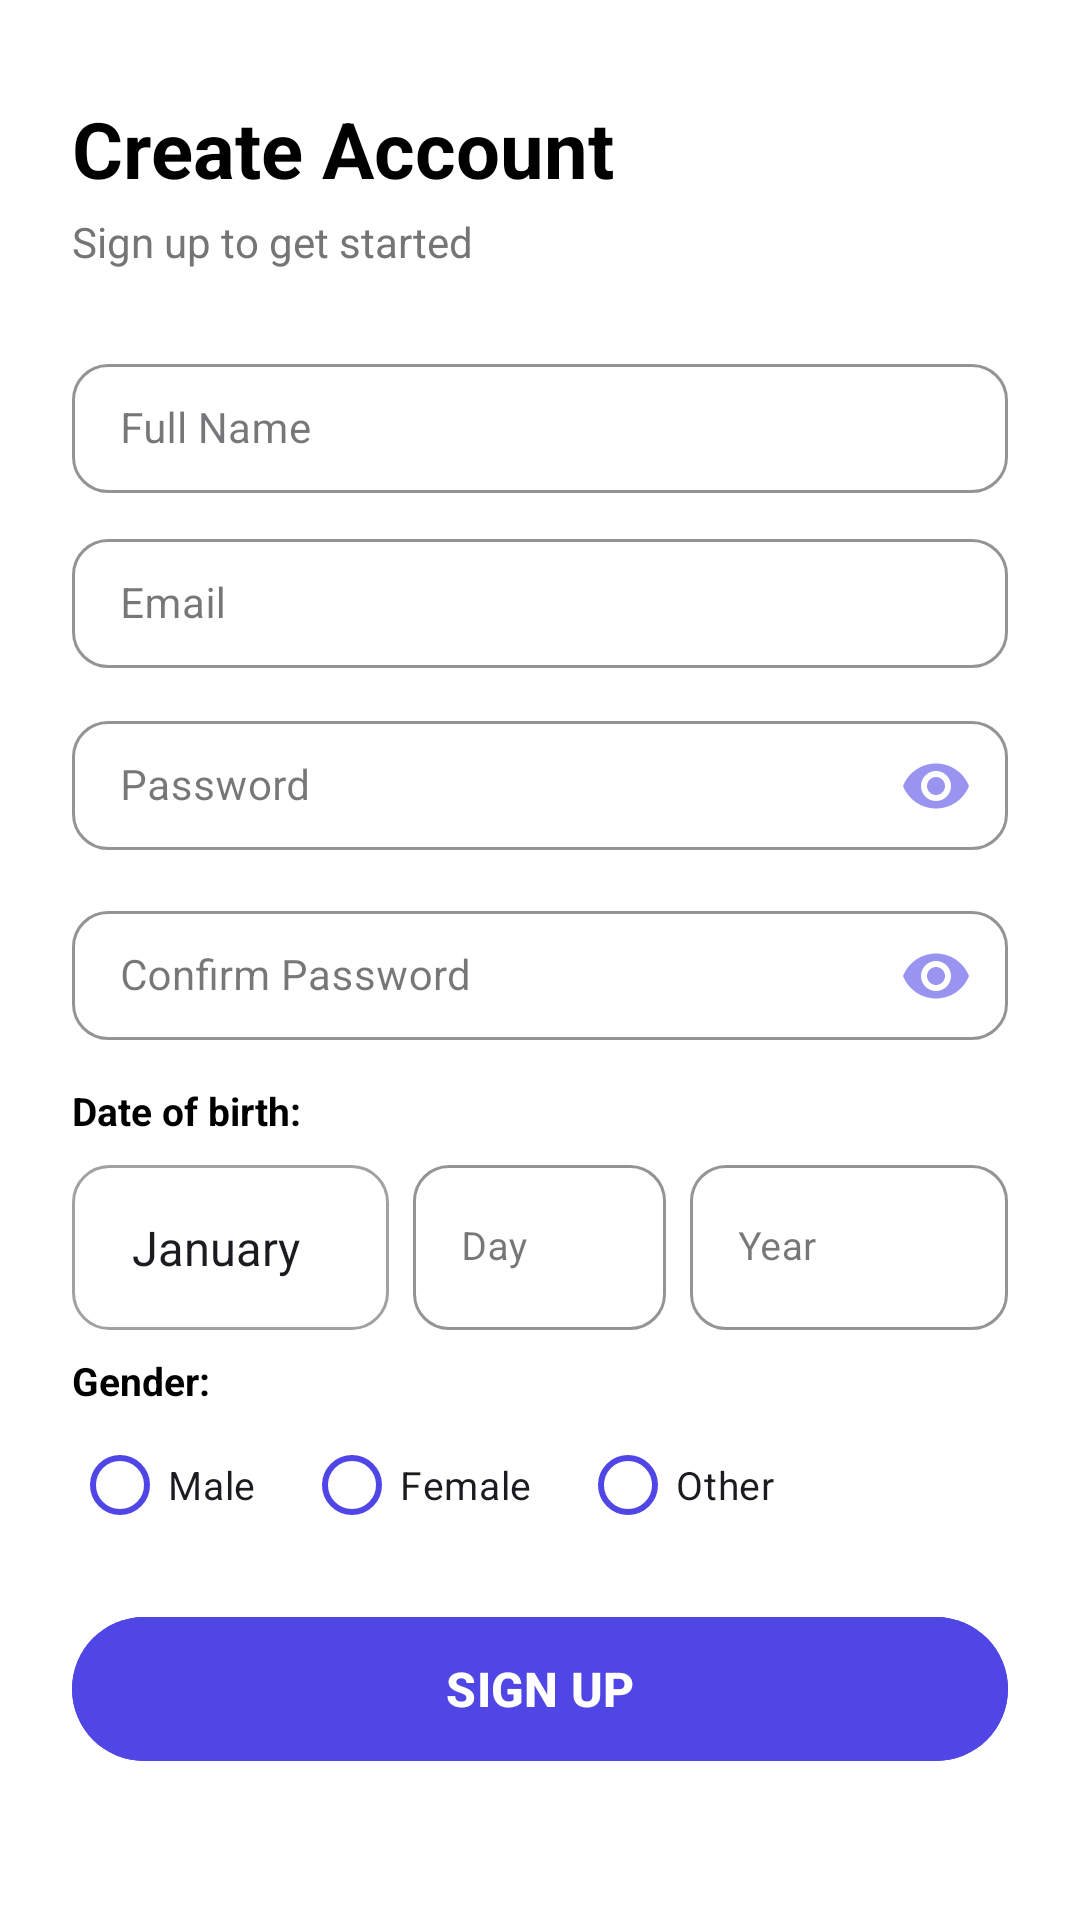

Produce the Android XML layout that renders to this screen, including the resource entries it uses.
<!-- AndroidManifest.xml: application theme Theme.FocusFlip -->
<!-- res/layout/activity_sign_up.xml -->
<?xml version="1.0" encoding="utf-8"?>
<LinearLayout xmlns:android="http://schemas.android.com/apk/res/android"
    xmlns:app="http://schemas.android.com/apk/res-auto"
    xmlns:tools="http://schemas.android.com/tools"
    android:layout_width="match_parent"
    android:layout_height="match_parent"
    android:background="@color/white"
    android:fitsSystemWindows="true"
    android:gravity="center_horizontal"
    android:orientation="vertical"
    android:paddingStart="24dp"
    android:paddingEnd="24dp"
    tools:context=".controller.SignUpActivity">

    <TextView
        android:layout_width="match_parent"
        android:layout_height="wrap_content"
        android:layout_marginTop="32dp"
        android:text="Create Account"
        android:textColor="@color/black"
        android:textSize="26sp"
        android:textStyle="bold" />

    <TextView
        android:layout_width="match_parent"
        android:layout_height="wrap_content"
        android:layout_marginTop="4dp"
        android:layout_marginBottom="20dp"
        android:text="Sign up to get started"
        android:textColor="@color/gray_subtitle"
        android:textSize="14sp" />

    <com.google.android.material.textfield.TextInputLayout
        style="@style/Widget.MaterialComponents.TextInputLayout.OutlinedBox"
        android:layout_width="match_parent"
        android:layout_height="wrap_content"
        android:layout_marginTop="6dp"
        android:hint="Full Name"
        app:boxCornerRadiusTopStart="12dp"
        app:boxCornerRadiusTopEnd="12dp"
        app:boxCornerRadiusBottomStart="12dp"
        app:boxCornerRadiusBottomEnd="12dp"
        app:boxStrokeColor="@color/primary"
        app:boxStrokeWidth="1dp"
        app:boxStrokeWidthFocused="2dp"
        app:hintTextColor="@color/primary"
>

        <com.google.android.material.textfield.TextInputEditText
            android:id="@+id/name"
            android:layout_width="match_parent"
            android:layout_height="wrap_content"
            android:paddingTop="12dp"
            android:paddingBottom="12dp"
            android:textSize="14sp" />
    </com.google.android.material.textfield.TextInputLayout>

    <com.google.android.material.textfield.TextInputLayout
        style="@style/Widget.MaterialComponents.TextInputLayout.OutlinedBox"
        android:layout_width="match_parent"
        android:layout_height="wrap_content"
        android:layout_marginTop="10dp"
        android:hint="Email"
        app:boxCornerRadiusTopStart="12dp"
        app:boxCornerRadiusTopEnd="12dp"
        app:boxCornerRadiusBottomStart="12dp"
        app:boxCornerRadiusBottomEnd="12dp"
        app:boxStrokeColor="@color/primary"
        app:boxStrokeWidth="1dp"
        app:boxStrokeWidthFocused="2dp"
        app:hintTextColor="@color/primary"
        >

        <com.google.android.material.textfield.TextInputEditText
            android:id="@+id/email"
            android:layout_width="match_parent"
            android:layout_height="wrap_content"
            android:inputType="textEmailAddress"
            android:paddingTop="12dp"
            android:paddingBottom="12dp"
            android:textSize="14sp" />
    </com.google.android.material.textfield.TextInputLayout>

    <com.google.android.material.textfield.TextInputLayout
        style="@style/Widget.MaterialComponents.TextInputLayout.OutlinedBox"
        android:layout_width="match_parent"
        android:layout_height="wrap_content"
        android:layout_marginTop="10dp"
        android:hint="Password"
        app:boxCornerRadiusTopStart="12dp"
        app:boxCornerRadiusTopEnd="12dp"
        app:boxCornerRadiusBottomStart="12dp"
        app:boxCornerRadiusBottomEnd="12dp"
        app:boxStrokeColor="@color/primary"
        app:boxStrokeWidth="1dp"
        app:boxStrokeWidthFocused="2dp"
        app:hintTextColor="@color/primary"
        app:passwordToggleEnabled="true"
        app:passwordToggleTint="@color/placeholder_color">

        <com.google.android.material.textfield.TextInputEditText
            android:id="@+id/password"
            android:layout_width="match_parent"
            android:layout_height="wrap_content"
            android:inputType="textPassword"
            android:paddingTop="12dp"
            android:paddingBottom="12dp"
            android:textSize="14sp" />
    </com.google.android.material.textfield.TextInputLayout>

    <com.google.android.material.textfield.TextInputLayout
        style="@style/Widget.MaterialComponents.TextInputLayout.OutlinedBox"
        android:layout_width="match_parent"
        android:layout_height="wrap_content"
        android:layout_marginTop="10dp"
        android:hint="Confirm Password"
        app:boxCornerRadiusTopStart="12dp"
        app:boxCornerRadiusTopEnd="12dp"
        app:boxCornerRadiusBottomStart="12dp"
        app:boxCornerRadiusBottomEnd="12dp"
        app:boxStrokeColor="@color/primary"
        app:boxStrokeWidth="1dp"
        app:boxStrokeWidthFocused="2dp"
        app:hintTextColor="@color/primary"
        app:passwordToggleEnabled="true"
        app:passwordToggleTint="@color/placeholder_color">

        <com.google.android.material.textfield.TextInputEditText
            android:id="@+id/confirm_password"
            android:layout_width="match_parent"
            android:layout_height="wrap_content"
            android:inputType="textPassword"
            android:paddingTop="12dp"
            android:paddingBottom="12dp"
            android:textSize="14sp" />
    </com.google.android.material.textfield.TextInputLayout>

    <TextView
        android:layout_width="match_parent"
        android:layout_height="wrap_content"
        android:layout_marginTop="12dp"
        android:text="Date of birth:"
        android:textColor="@color/black"
        android:textSize="13sp"
        android:textStyle="bold" />

    <LinearLayout
        android:layout_width="match_parent"
        android:layout_height="wrap_content"
        android:layout_marginTop="4dp"
        android:orientation="horizontal">

        <Spinner
            android:layout_marginTop="1dp"
            android:id="@+id/month"
            android:layout_width="0dp"
            android:layout_height="55dp"
            android:layout_marginEnd="8dp"
            android:layout_weight="1"
            android:background="@drawable/spinner_border"
            android:paddingStart="12dp"
            android:paddingEnd="12dp"
            android:entries="@array/months_array" />

        <com.google.android.material.textfield.TextInputLayout
            style="@style/Widget.MaterialComponents.TextInputLayout.OutlinedBox"
            android:layout_width="0dp"
            android:layout_height="wrap_content"
            android:layout_marginEnd="8dp"
            android:layout_weight="0.8"
            android:hint="Day"
            app:boxCornerRadiusTopStart="12dp"
            app:boxCornerRadiusTopEnd="12dp"
            app:boxCornerRadiusBottomStart="12dp"
            app:boxCornerRadiusBottomEnd="12dp"
            app:boxStrokeColor="@color/primary"
            app:boxStrokeWidth="1dp"
            app:boxStrokeWidthFocused="2dp"
            app:hintTextColor="@color/primary"
            >

            <com.google.android.material.textfield.TextInputEditText
                android:id="@+id/day"
                android:layout_width="match_parent"
                android:layout_height="55dp"
                android:inputType="number"
                android:paddingTop="8dp"
                android:paddingBottom="8dp"
                android:textSize="13sp" />
        </com.google.android.material.textfield.TextInputLayout>

        <com.google.android.material.textfield.TextInputLayout
            style="@style/Widget.MaterialComponents.TextInputLayout.OutlinedBox"
            android:layout_width="0dp"
            android:layout_height="wrap_content"
            android:layout_weight="1"
            android:hint="Year"
            app:boxCornerRadiusTopStart="12dp"
            app:boxCornerRadiusTopEnd="12dp"
            app:boxCornerRadiusBottomStart="12dp"
            app:boxCornerRadiusBottomEnd="12dp"
            app:boxStrokeColor="@color/primary"
            app:boxStrokeWidth="1dp"
            app:boxStrokeWidthFocused="2dp"
            app:hintTextColor="@color/primary"
            >

            <com.google.android.material.textfield.TextInputEditText
                android:id="@+id/year"
                android:layout_width="match_parent"
                android:layout_height="55dp"
                android:inputType="number"
                android:paddingTop="8dp"
                android:paddingBottom="8dp"
                android:textSize="13sp" />
        </com.google.android.material.textfield.TextInputLayout>
    </LinearLayout>

    <TextView
        android:layout_width="match_parent"
        android:layout_height="wrap_content"
        android:layout_marginTop="8dp"
        android:text="Gender:"
        android:textColor="@color/black"
        android:textSize="13sp"
        android:textStyle="bold" />

    <LinearLayout
        android:layout_width="match_parent"
        android:layout_height="wrap_content"
        android:layout_marginTop="2dp"
        android:orientation="horizontal">

        <RadioGroup
            android:id="@+id/gender_group"
            android:layout_width="match_parent"
            android:layout_height="wrap_content"
            android:orientation="horizontal">

            <com.google.android.material.radiobutton.MaterialRadioButton
                android:id="@+id/male"
                android:layout_width="wrap_content"
                android:layout_height="wrap_content"
                android:layout_marginEnd="16dp"
                android:text="Male"
                android:textSize="13sp"
                app:buttonTint="@color/primary" />

            <com.google.android.material.radiobutton.MaterialRadioButton
                android:id="@+id/female"
                android:layout_width="wrap_content"
                android:layout_height="wrap_content"
                android:layout_marginEnd="16dp"
                android:text="Female"
                android:textSize="13sp"
                app:buttonTint="@color/primary" />

            <com.google.android.material.radiobutton.MaterialRadioButton
                android:id="@+id/other"
                android:layout_width="wrap_content"
                android:layout_height="wrap_content"
                android:text="Other"
                android:textSize="13sp"
                app:buttonTint="@color/primary" />
        </RadioGroup>
    </LinearLayout>

    <com.google.android.material.button.MaterialButton
        android:id="@+id/sign_up"
        android:layout_width="match_parent"
        android:layout_height="56dp"
        android:layout_marginTop="16dp"
        android:backgroundTint="@color/primary"
        android:text="SIGN UP"
        android:textColor="@color/white"
        android:textSize="16sp"
        android:textStyle="bold"
        app:cornerRadius="28dp" />

</LinearLayout>
<!-- resources referenced by this layout -->
<resources>
  <string-array name="months_array">
          <item>January</item>
          <item>February</item>
          <item>March</item>
          <item>April</item>
          <item>May</item>
          <item>June</item>
          <item>July</item>
          <item>August</item>
          <item>September</item>
          <item>October</item>
          <item>November</item>
          <item>December</item>
      </string-array>
  <color name="black">#FF000000</color>
  <color name="gray_subtitle">#FF757575</color>
  <color name="placeholder_color">#944F46E5</color>
  <color name="primary">#4f46e5</color>
  <color name="white">#FFFFFFFF</color>
  <!-- drawable spinner_border (drawable) -->
  <?xml version="1.0" encoding="utf-8"?>
  <shape xmlns:android="http://schemas.android.com/apk/res/android"
      android:shape="rectangle">
      <stroke
          android:width="1dp"
          android:color="@color/soft_gray" />
      <corners android:radius="12dp" />
      <solid android:color="@android:color/transparent" />
  </shape>
  <style name="Theme.FocusFlip" parent="Base.Theme.FocusFlip" />
  <color name="soft_gray">#A2A0A0</color>
  <style name="Base.Theme.FocusFlip" parent="Theme.Material3.DayNight.NoActionBar">
          <item name="colorPrimary">@color/primary</item>
          <item name="android:statusBarColor">@color/primary</item>
          <item name="android:navigationBarColor">@color/white</item>
      </style>
</resources>
